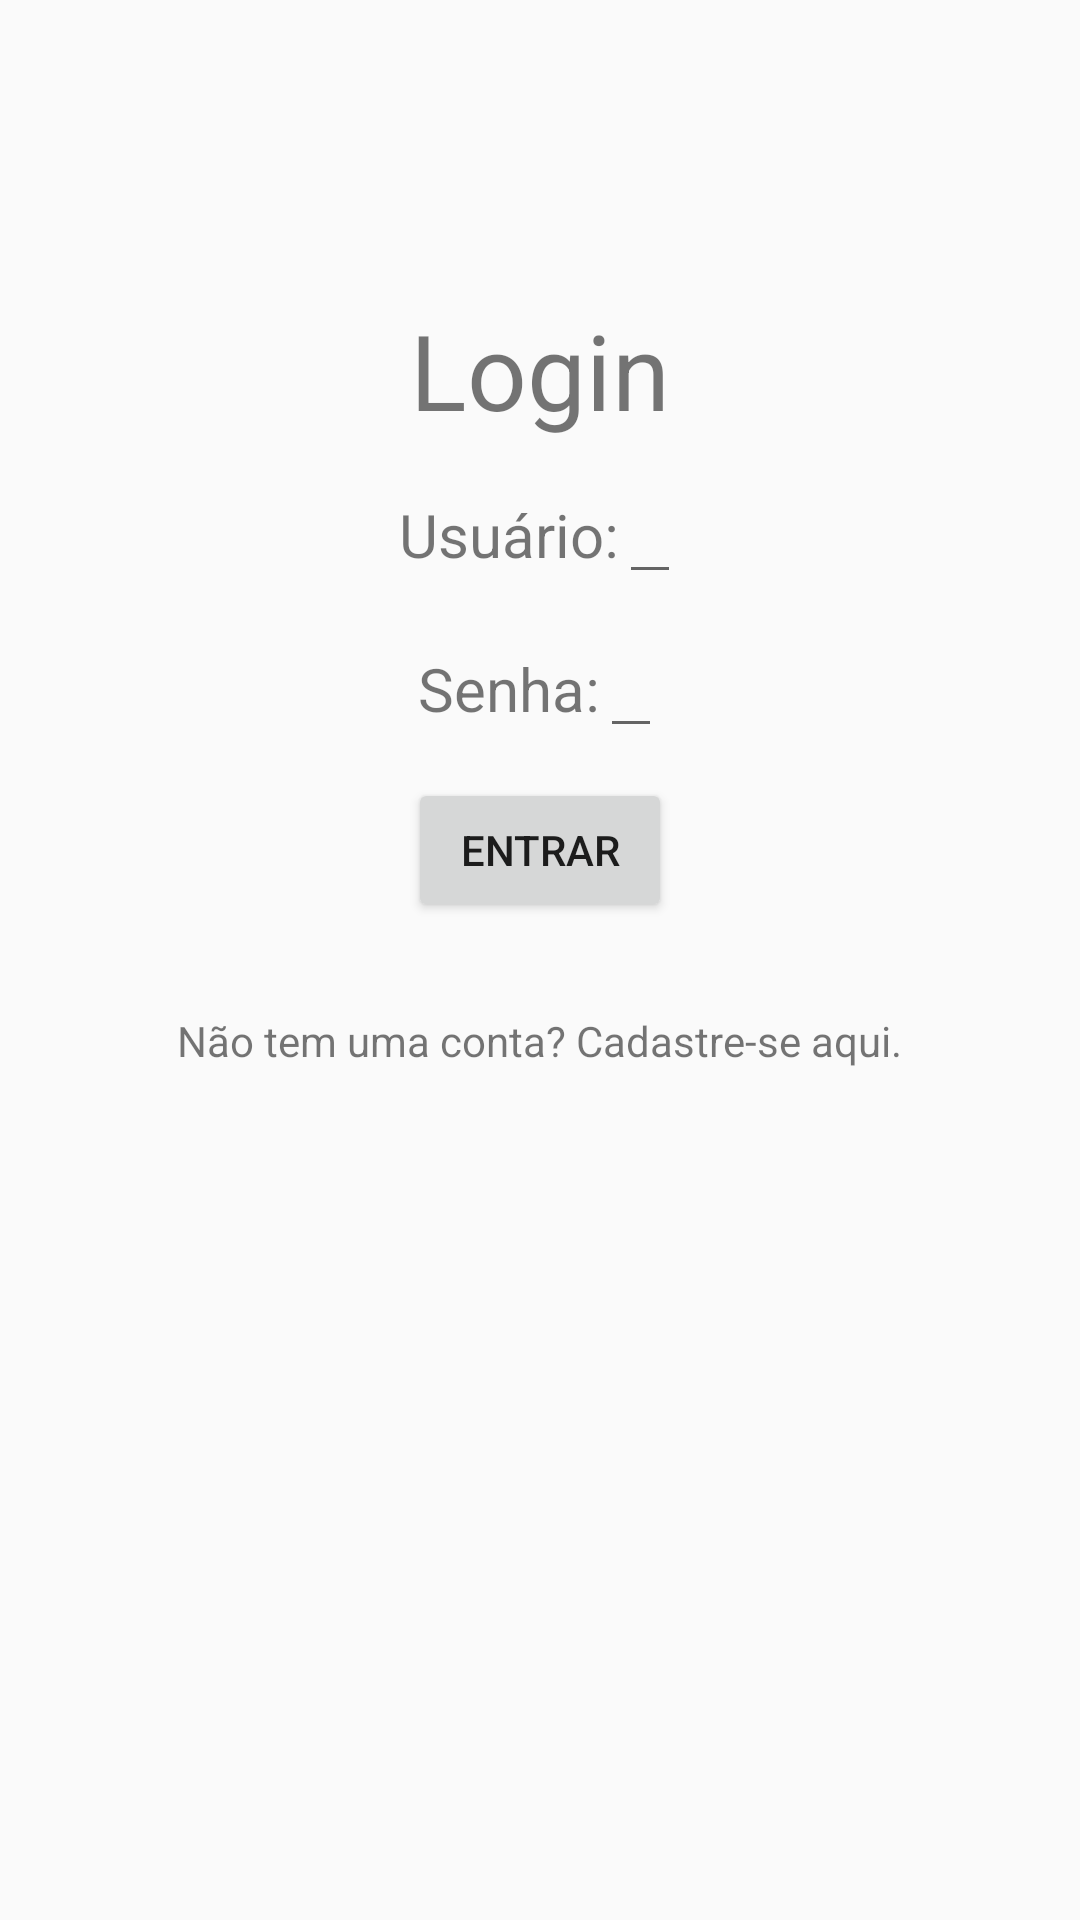

Write the Android layout XML for this screen, with the resource values it uses.
<!-- AndroidManifest.xml: activity theme tema -->
<!-- res/layout/activity_login.xml -->
<?xml version="1.0" encoding="utf-8"?>
<LinearLayout
    xmlns:android="http://schemas.android.com/apk/res/android" android:layout_width="match_parent"
    android:layout_height="match_parent">


    <LinearLayout
        android:layout_width="match_parent"
        android:layout_height="wrap_content"
        android:gravity="center"
        android:orientation="vertical">

        <TextView
            android:layout_width="wrap_content"
            android:layout_height="wrap_content"
            android:text="Login"
            android:layout_marginTop="100dp"

            android:layout_marginBottom="10dp"
            android:textSize="35sp"/>

        <LinearLayout
            android:layout_width="wrap_content"
            android:layout_height="wrap_content"
            android:orientation="horizontal">

            <TextView
                android:layout_width="wrap_content"
                android:layout_height="wrap_content"
                android:text="Usuário:"
                android:layout_marginBottom="20dp"

                android:textSize="20sp"/>

            <EditText
                android:layout_width="match_parent"
                android:layout_height="wrap_content"

                android:layout_marginBottom="10dp"
                android:id="@+id/edUsuario"/>


        </LinearLayout>



        <LinearLayout
            android:layout_width="wrap_content"
            android:layout_height="wrap_content"
            android:orientation="horizontal">

            <TextView
                android:layout_width="wrap_content"
                android:layout_height="wrap_content"
                android:layout_marginBottom="20dp"
                android:text="Senha:"

                android:textSize="20sp"/>

            <EditText
                android:layout_width="match_parent"
                android:layout_height="wrap_content"
                android:inputType="textPassword"
                android:layout_marginBottom="10dp"
                android:id="@+id/edSenha"/>


        </LinearLayout>

        <Button
            android:layout_width="wrap_content"
            android:layout_height="wrap_content"
            android:text="Entrar"
            android:id="@+id/btnLogar"

            android:layout_marginBottom="10dp"/>

        <TextView
            android:layout_width="wrap_content"
            android:layout_height="wrap_content"
            android:layout_marginTop="20dp"

            android:text="Não tem uma conta? Cadastre-se aqui."
            android:onClick="abrirCadastroUsuario"
            android:layout_marginBottom="10dp"/>

    </LinearLayout>

</LinearLayout>
<!-- resources referenced by this layout -->
<resources>
  <style name="tema" parent="Theme.AppCompat.Light.NoActionBar">
          
          <item name="colorPrimary">@color/colorPrimary</item>
          <item name="colorPrimaryDark">@color/colorPrimaryDark</item>
          <item name="colorAccent">@color/colorAccent</item>
          <item name="android:windowTranslucentStatus">true</item>
          <item name="android:windowDrawsSystemBarBackgrounds" />
  
      </style>
  <!-- not gathered from this repository: default colours our renderer supplied (Android Studio template values) -->
  <color name="colorPrimary">#FF6200EE</color>
  <color name="colorPrimaryDark">#FF3700B3</color>
  <color name="colorAccent">#FF03DAC5</color>
</resources>
